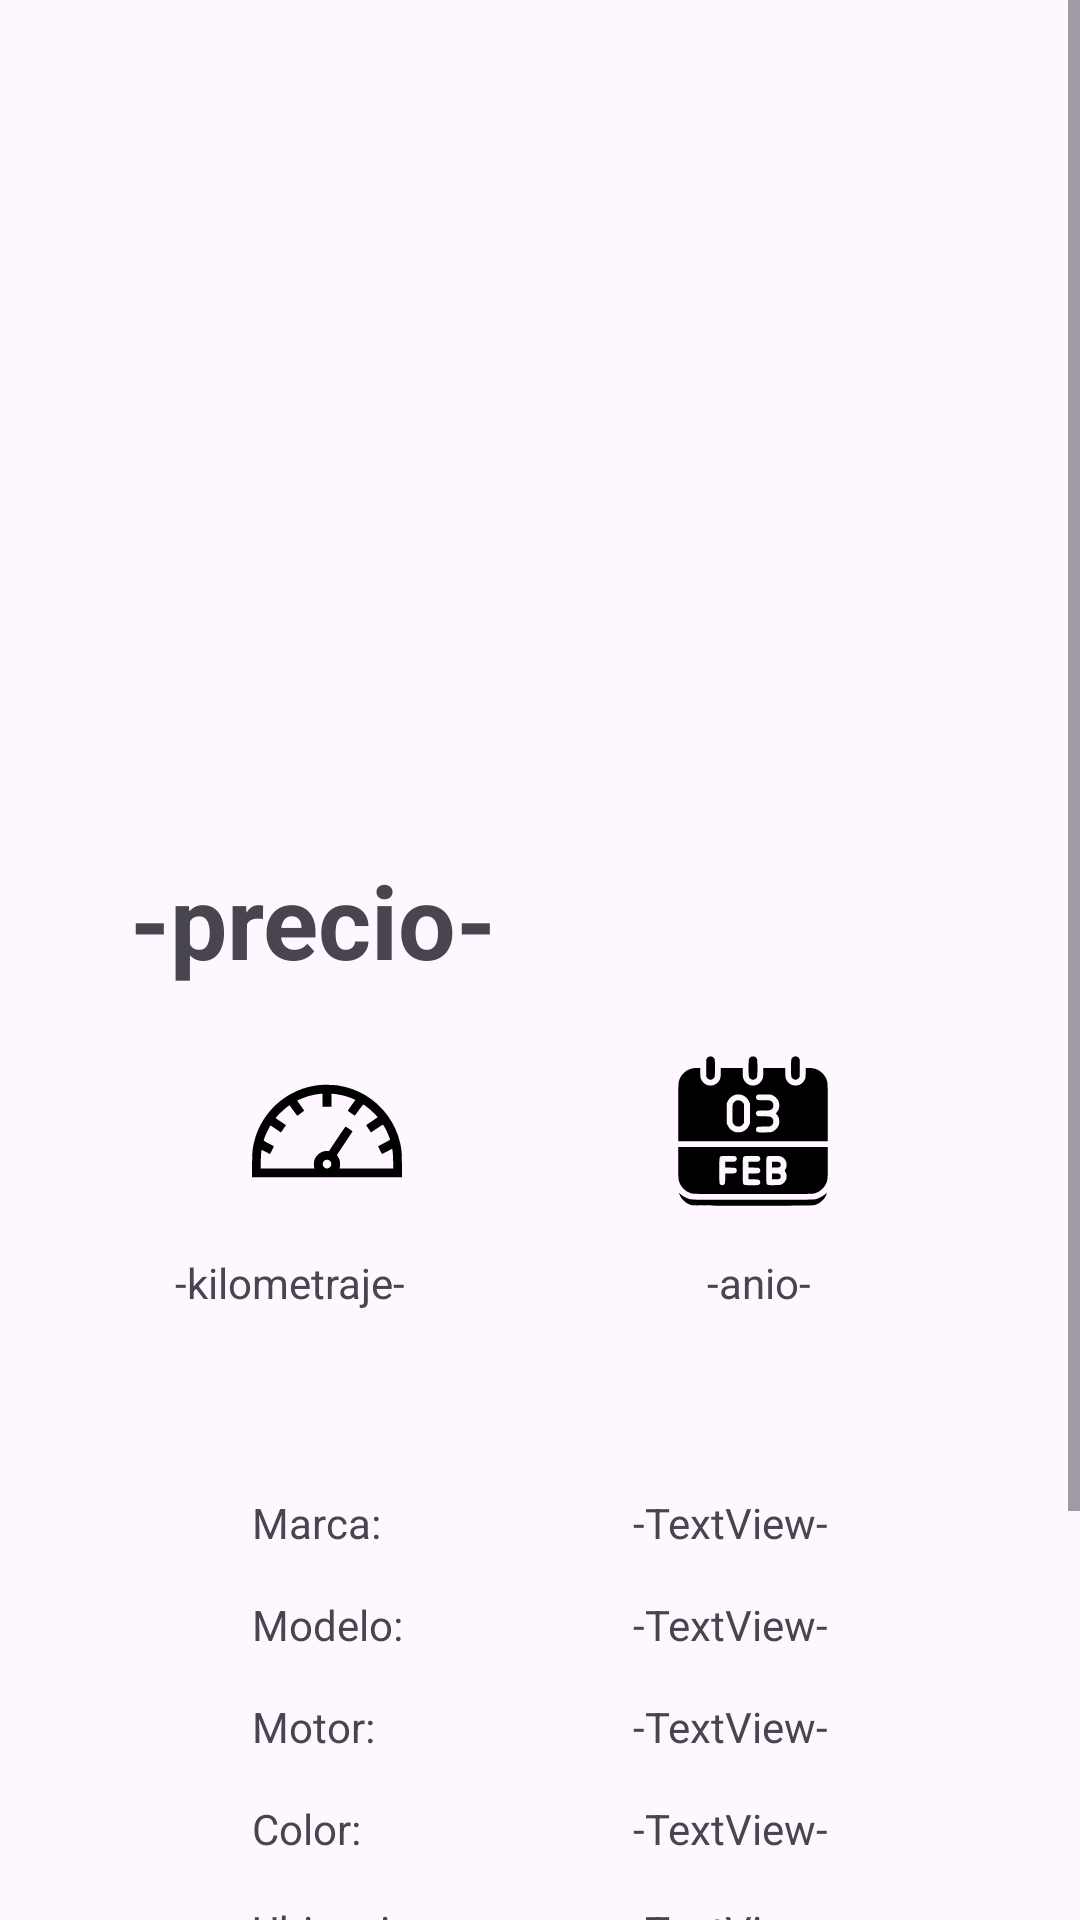

Layout XML and referenced resources for this Android screen:
<!-- AndroidManifest.xml: application theme Theme.Motonica -->
<!-- res/layout/activity_details.xml -->
<?xml version="1.0" encoding="utf-8"?>
<ScrollView xmlns:android="http://schemas.android.com/apk/res/android"
    xmlns:app="http://schemas.android.com/apk/res-auto"
    xmlns:tools="http://schemas.android.com/tools"
    android:layout_width="match_parent"
    android:layout_height="match_parent"
    tools:context=".DetailsActivity">

    <androidx.constraintlayout.widget.ConstraintLayout
        android:id="@+id/main"
        android:layout_width="match_parent"
        android:layout_height="wrap_content"
        tools:layout_editor_absoluteX="-8dp"
        tools:layout_editor_absoluteY="117dp">

        <ImageView
            android:id="@+id/imageView3"
            android:layout_width="wrap_content"
            android:layout_height="248dp"
            android:layout_gravity="center"
            android:layout_marginStart="2dp"
            android:layout_marginTop="16dp"
            android:layout_marginEnd="2dp"
            app:layout_constraintEnd_toEndOf="parent"
            app:layout_constraintHorizontal_bias="0.473"
            app:layout_constraintStart_toStartOf="parent"
            app:layout_constraintTop_toTopOf="parent"
            app:srcCompat="@drawable/moto" />

        <TextView
        android:id="@+id/txt_precio"
        android:layout_width="wrap_content"
        android:layout_height="wrap_content"
        android:layout_marginTop="20dp"
        android:layout_marginBottom="23dp"
        android:text="-precio-"
        android:textSize="34sp"
        android:textStyle="bold"
        app:layout_constraintBottom_toTopOf="@+id/imageView8"
        app:layout_constraintEnd_toEndOf="parent"
        app:layout_constraintHorizontal_bias="0.183"
        app:layout_constraintStart_toStartOf="parent"
        app:layout_constraintTop_toBottomOf="@+id/imageView3" />

    <TextView
        android:id="@+id/txt_kilometro"
        android:layout_width="wrap_content"
        android:layout_height="wrap_content"
        android:layout_marginTop="16dp"
        android:text="-kilometraje-"
        app:layout_constraintEnd_toEndOf="parent"
        app:layout_constraintHorizontal_bias="0.206"
        app:layout_constraintStart_toStartOf="parent"
        app:layout_constraintTop_toBottomOf="@+id/imageView8" />

        <TextView
        android:id="@+id/txt_anio"
        android:layout_width="wrap_content"
        android:layout_height="wrap_content"
        android:layout_marginTop="16dp"
        android:layout_marginEnd="84dp"
        android:text="-anio-"
        app:layout_constraintEnd_toEndOf="parent"
        app:layout_constraintHorizontal_bias="0.947"
        app:layout_constraintStart_toEndOf="@+id/txt_kilometro"
        app:layout_constraintTop_toBottomOf="@+id/imageView6" />

        <TextView
            android:id="@+id/txt_description"
            android:layout_width="wrap_content"
            android:layout_height="wrap_content"
            android:layout_marginTop="450dp"
            android:layout_marginBottom="80dp"
            android:text="-descripcion-"
            android:textStyle="bold"
            app:layout_constraintBottom_toBottomOf="parent"
            app:layout_constraintEnd_toEndOf="parent"
            app:layout_constraintHorizontal_bias="0.498"
            app:layout_constraintStart_toStartOf="parent"
            app:layout_constraintTop_toBottomOf="@+id/imageView3"
            app:layout_constraintVertical_bias="0.0" />

        <ImageView
        android:id="@+id/imageView6"
        android:layout_width="50dp"
        android:layout_height="50dp"
        android:layout_marginTop="88dp"
        android:layout_marginEnd="84dp"
        app:layout_constraintEnd_toEndOf="parent"
        app:layout_constraintHorizontal_bias="1.0"
        app:layout_constraintStart_toStartOf="parent"
        app:layout_constraintTop_toBottomOf="@+id/imageView3"
        app:srcCompat="@drawable/calendar_days" />

    <ImageView
        android:id="@+id/imageView8"
        android:layout_width="50dp"
        android:layout_height="50dp"
        android:layout_marginStart="84dp"
        android:layout_marginTop="88dp"
        app:layout_constraintEnd_toStartOf="@+id/imageView6"
        app:layout_constraintHorizontal_bias="0.0"
        app:layout_constraintStart_toStartOf="parent"
        app:layout_constraintTop_toBottomOf="@+id/imageView3"
        app:srcCompat="@drawable/kilometraje" />


        <TextView
            android:id="@+id/textView24"
            android:layout_width="wrap_content"
            android:layout_height="wrap_content"
            android:layout_marginStart="84dp"
            android:layout_marginTop="200dp"
            app:layout_constraintStart_toStartOf="parent"
            app:layout_constraintTop_toBottomOf="@+id/imageView3" />

        <TextView
        android:id="@+id/textView25"
        android:layout_width="wrap_content"
        android:layout_height="wrap_content"
        android:layout_marginStart="84dp"
        android:layout_marginTop="15dp"
        android:text="Marca:"
        app:layout_constraintStart_toStartOf="parent"
        app:layout_constraintTop_toBottomOf="@+id/textView24" />

    <TextView
        android:id="@+id/textView26"
        android:layout_width="wrap_content"
        android:layout_height="wrap_content"
        android:layout_marginStart="84dp"
        android:layout_marginTop="15dp"
        android:text="Modelo:"
        app:layout_constraintStart_toStartOf="parent"
        app:layout_constraintTop_toBottomOf="@+id/textView25" />

    <TextView
        android:id="@+id/textView27"
        android:layout_width="wrap_content"
        android:layout_height="wrap_content"
        android:layout_marginStart="84dp"
        android:layout_marginTop="15dp"
        android:text="Motor:"
        app:layout_constraintStart_toStartOf="parent"
        app:layout_constraintTop_toBottomOf="@+id/textView26" />

    <TextView
        android:id="@+id/textView28"
        android:layout_width="wrap_content"
        android:layout_height="wrap_content"
        android:layout_marginStart="84dp"
        android:layout_marginTop="15dp"
        android:text="Color:"
        app:layout_constraintStart_toStartOf="parent"
        app:layout_constraintTop_toBottomOf="@+id/textView27" />

    <TextView
        android:id="@+id/textView29"
        android:layout_width="wrap_content"
        android:layout_height="wrap_content"
        android:layout_marginStart="84dp"
        android:layout_marginTop="15dp"
        android:text="Ubicacion:"
        app:layout_constraintStart_toStartOf="parent"
        app:layout_constraintTop_toBottomOf="@+id/textView28" />

        <TextView
            android:id="@+id/textDate"
            android:layout_width="wrap_content"
            android:layout_height="wrap_content"
            android:layout_marginTop="200dp"
            android:layout_marginEnd="84dp"
            app:layout_constraintEnd_toEndOf="parent"
            app:layout_constraintTop_toBottomOf="@+id/imageView3" />

    <TextView
        android:id="@+id/textBrand"
        android:layout_width="wrap_content"
        android:layout_height="wrap_content"
        android:layout_marginTop="15dp"
        android:layout_marginEnd="84dp"
        android:text="-TextView-"
        app:layout_constraintEnd_toEndOf="parent"
        app:layout_constraintTop_toBottomOf="@+id/textDate" />

    <TextView
        android:id="@+id/textModel"
        android:layout_width="wrap_content"
        android:layout_height="wrap_content"
        android:layout_marginTop="15dp"
        android:layout_marginEnd="84dp"
        android:text="-TextView-"
        app:layout_constraintEnd_toEndOf="parent"
        app:layout_constraintTop_toBottomOf="@+id/textBrand" />

    <TextView
        android:id="@+id/textMotor"
        android:layout_width="wrap_content"
        android:layout_height="wrap_content"
        android:layout_marginTop="15dp"
        android:layout_marginEnd="84dp"
        android:text="-TextView-"
        app:layout_constraintEnd_toEndOf="parent"
        app:layout_constraintTop_toBottomOf="@+id/textModel" />

    <TextView
        android:id="@+id/textColor"
        android:layout_width="wrap_content"
        android:layout_height="wrap_content"
        android:layout_marginTop="15dp"
        android:layout_marginEnd="84dp"
        android:text="-TextView-"
        app:layout_constraintEnd_toEndOf="parent"
        app:layout_constraintTop_toBottomOf="@+id/textMotor" />

    <TextView
        android:id="@+id/textFind"
        android:layout_width="wrap_content"
        android:layout_height="wrap_content"
        android:layout_marginTop="15dp"
        android:layout_marginEnd="84dp"
        android:text="-TextView-"
        app:layout_constraintEnd_toEndOf="parent"
        app:layout_constraintTop_toBottomOf="@+id/textColor" />


    </androidx.constraintlayout.widget.ConstraintLayout>

</ScrollView>
<!-- resources referenced by this layout -->
<resources>
  <!-- drawable calendar_days: vector/xml drawable (drawable, 5689 chars, omitted) -->
  <!-- drawable kilometraje: vector/xml drawable (drawable, 2266 chars, omitted) -->
  <style name="Theme.Motonica" parent="Base.Theme.Motonica" />
  <style name="Base.Theme.Motonica" parent="Theme.Material3.DayNight.NoActionBar">
          
          
      </style>
</resources>
